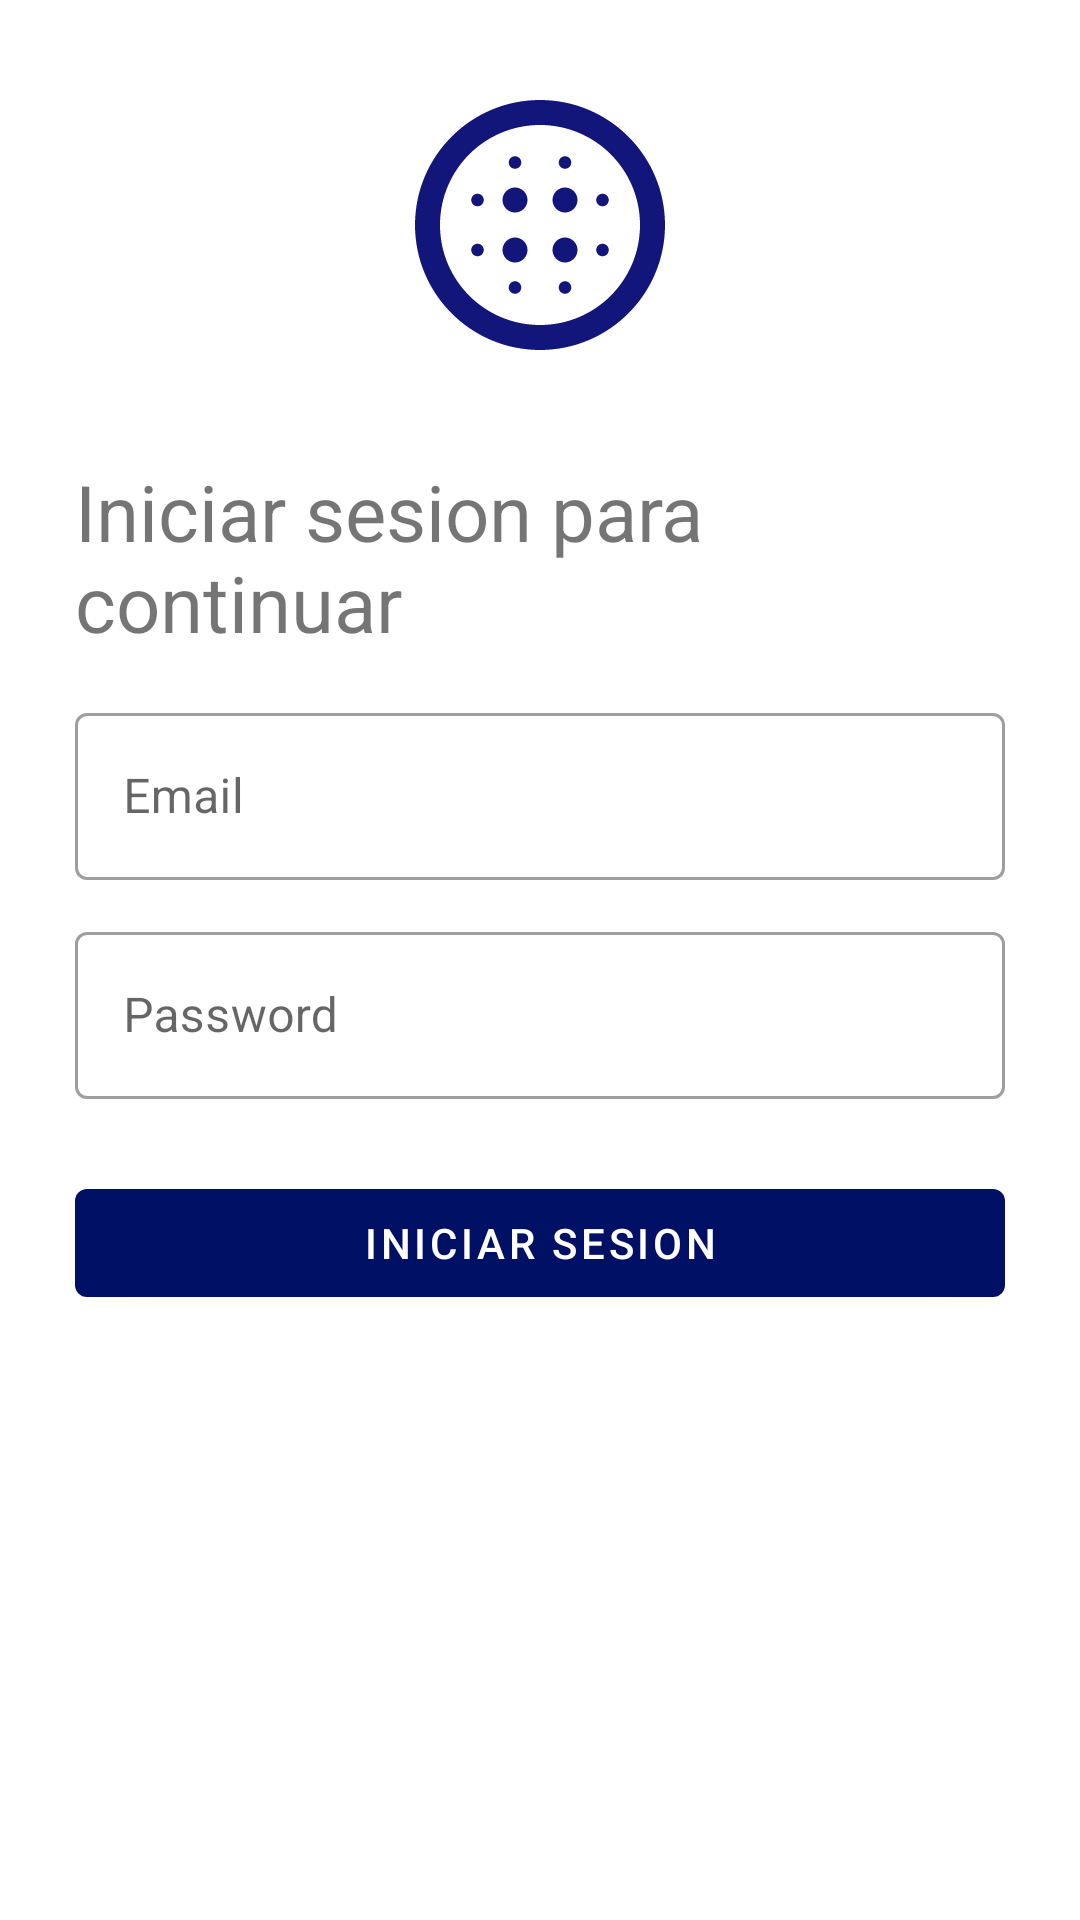

Write the Android layout XML for this screen, with the resource values it uses.
<!-- AndroidManifest.xml: application theme Theme.PracticApp -->
<!-- res/layout/activity_login.xml -->
<?xml version="1.0" encoding="utf-8"?>
<LinearLayout
    xmlns:android="http://schemas.android.com/apk/res/android"
    xmlns:app="http://schemas.android.com/apk/res-auto"
    xmlns:tools="http://schemas.android.com/tools"
    android:layout_width="match_parent"
    android:layout_height="match_parent"
    tools:context=".LoginActivity"
    android:padding="25dp"
    android:orientation="vertical">

    <ImageView
        android:layout_width="100dp"
        android:layout_height="100dp"
        app:srcCompat="@drawable/ic_blur"
        android:transitionName="transLogo"
        android:layout_gravity="center"/>

    <TextView
        android:id="@+id/welcome"
        android:layout_width="wrap_content"
        android:layout_height="wrap_content"
        android:text="@string/welcome_text"
        android:layout_marginTop="28dp"
        android:textSize="26sp"
        android:layout_gravity="center"
        android:transitionName="transText"/>

    <LinearLayout
        android:layout_width="match_parent"
        android:layout_height="wrap_content"
        android:layout_marginTop="14dp"
        android:layout_marginBottom="14dp"
        android:orientation="vertical">

        <com.google.android.material.textfield.TextInputLayout
            android:layout_width="match_parent"
            android:layout_height="wrap_content"
            android:layout_marginBottom="12dp"
            android:id="@+id/txtUser"
            android:hint="@string/hint_email"
            style="@style/Widget.MaterialComponents.TextInputLayout.OutlinedBox">
            <com.google.android.material.textfield.TextInputEditText
                android:id="@+id/editTextEmail"
                android:layout_width="match_parent"
                android:layout_height="wrap_content"/>
        </com.google.android.material.textfield.TextInputLayout>


        <com.google.android.material.textfield.TextInputLayout
            android:layout_width="match_parent"
            android:layout_height="wrap_content"
            android:layout_marginBottom="12dp"
            android:id="@+id/txtPassword"
            android:hint="@string/hint_password"
            style="@style/Widget.MaterialComponents.TextInputLayout.OutlinedBox">
            <com.google.android.material.textfield.TextInputEditText
                android:id="@+id/editTextPassword"
                android:layout_width="match_parent"
                android:layout_height="wrap_content"
                android:inputType="textPassword"/>
        </com.google.android.material.textfield.TextInputLayout>


        <com.google.android.material.button.MaterialButton
            android:id="@+id/btnLogin"
            android:layout_width="match_parent"
            android:layout_height="wrap_content"
            android:text="@string/btn_iniciar_sesion"
            android:layout_marginTop="12dp"
            android:layout_marginBottom="70dp"/>


    </LinearLayout>

</LinearLayout>
<!-- resources referenced by this layout -->
<resources>
  <!-- drawable ic_blur (drawable) -->
  <vector android:height="24dp" android:tint="#121579"
      android:viewportHeight="24" android:viewportWidth="24"
      android:width="24dp" xmlns:android="http://schemas.android.com/apk/res/android">
      <path android:fillColor="@android:color/white" android:pathData="M10,9c-0.55,0 -1,0.45 -1,1s0.45,1 1,1 1,-0.45 1,-1 -0.45,-1 -1,-1zM10,13c-0.55,0 -1,0.45 -1,1s0.45,1 1,1 1,-0.45 1,-1 -0.45,-1 -1,-1zM7,9.5c-0.28,0 -0.5,0.22 -0.5,0.5s0.22,0.5 0.5,0.5 0.5,-0.22 0.5,-0.5 -0.22,-0.5 -0.5,-0.5zM10,16.5c-0.28,0 -0.5,0.22 -0.5,0.5s0.22,0.5 0.5,0.5 0.5,-0.22 0.5,-0.5 -0.22,-0.5 -0.5,-0.5zM7,13.5c-0.28,0 -0.5,0.22 -0.5,0.5s0.22,0.5 0.5,0.5 0.5,-0.22 0.5,-0.5 -0.22,-0.5 -0.5,-0.5zM10,7.5c0.28,0 0.5,-0.22 0.5,-0.5s-0.22,-0.5 -0.5,-0.5 -0.5,0.22 -0.5,0.5 0.22,0.5 0.5,0.5zM14,9c-0.55,0 -1,0.45 -1,1s0.45,1 1,1 1,-0.45 1,-1 -0.45,-1 -1,-1zM14,7.5c0.28,0 0.5,-0.22 0.5,-0.5s-0.22,-0.5 -0.5,-0.5 -0.5,0.22 -0.5,0.5 0.22,0.5 0.5,0.5zM17,13.5c-0.28,0 -0.5,0.22 -0.5,0.5s0.22,0.5 0.5,0.5 0.5,-0.22 0.5,-0.5 -0.22,-0.5 -0.5,-0.5zM17,9.5c-0.28,0 -0.5,0.22 -0.5,0.5s0.22,0.5 0.5,0.5 0.5,-0.22 0.5,-0.5 -0.22,-0.5 -0.5,-0.5zM12,2C6.48,2 2,6.48 2,12s4.48,10 10,10 10,-4.48 10,-10S17.52,2 12,2zM12,20c-4.42,0 -8,-3.58 -8,-8s3.58,-8 8,-8 8,3.58 8,8 -3.58,8 -8,8zM14,16.5c-0.28,0 -0.5,0.22 -0.5,0.5s0.22,0.5 0.5,0.5 0.5,-0.22 0.5,-0.5 -0.22,-0.5 -0.5,-0.5zM14,13c-0.55,0 -1,0.45 -1,1s0.45,1 1,1 1,-0.45 1,-1 -0.45,-1 -1,-1z"/>
  </vector>
  <string name="btn_iniciar_sesion">Iniciar sesion</string>
  <string name="hint_email">Email</string>
  <string name="hint_password">Password</string>
  <string name="welcome_text">Iniciar sesion para continuar</string>
  <style name="Theme.PracticApp" parent="Theme.MaterialComponents.DayNight.NoActionBar">
          
          <item name="colorPrimary">@color/purple_500</item>
          <item name="colorPrimaryVariant">@color/purple_700</item>
          <item name="colorOnPrimary">@color/white</item>
          
          <item name="colorSecondary">@color/teal_200</item>
          <item name="colorSecondaryVariant">@color/teal_700</item>
          <item name="colorOnSecondary">@color/black</item>
          
          <item name="android:statusBarColor" tools:targetApi="l">?attr/colorPrimaryVariant</item>
          
          <item name="android:windowContentTransitions">true</item>
      </style>
  <color name="purple_500">#001064</color>
  <color name="purple_700">#5f5fc4</color>
  <color name="white">#FFFFFFFF</color>
  <color name="teal_200">#FF03DAC5</color>
  <color name="teal_700">#FF018786</color>
  <color name="black">#FF000000</color>
</resources>
